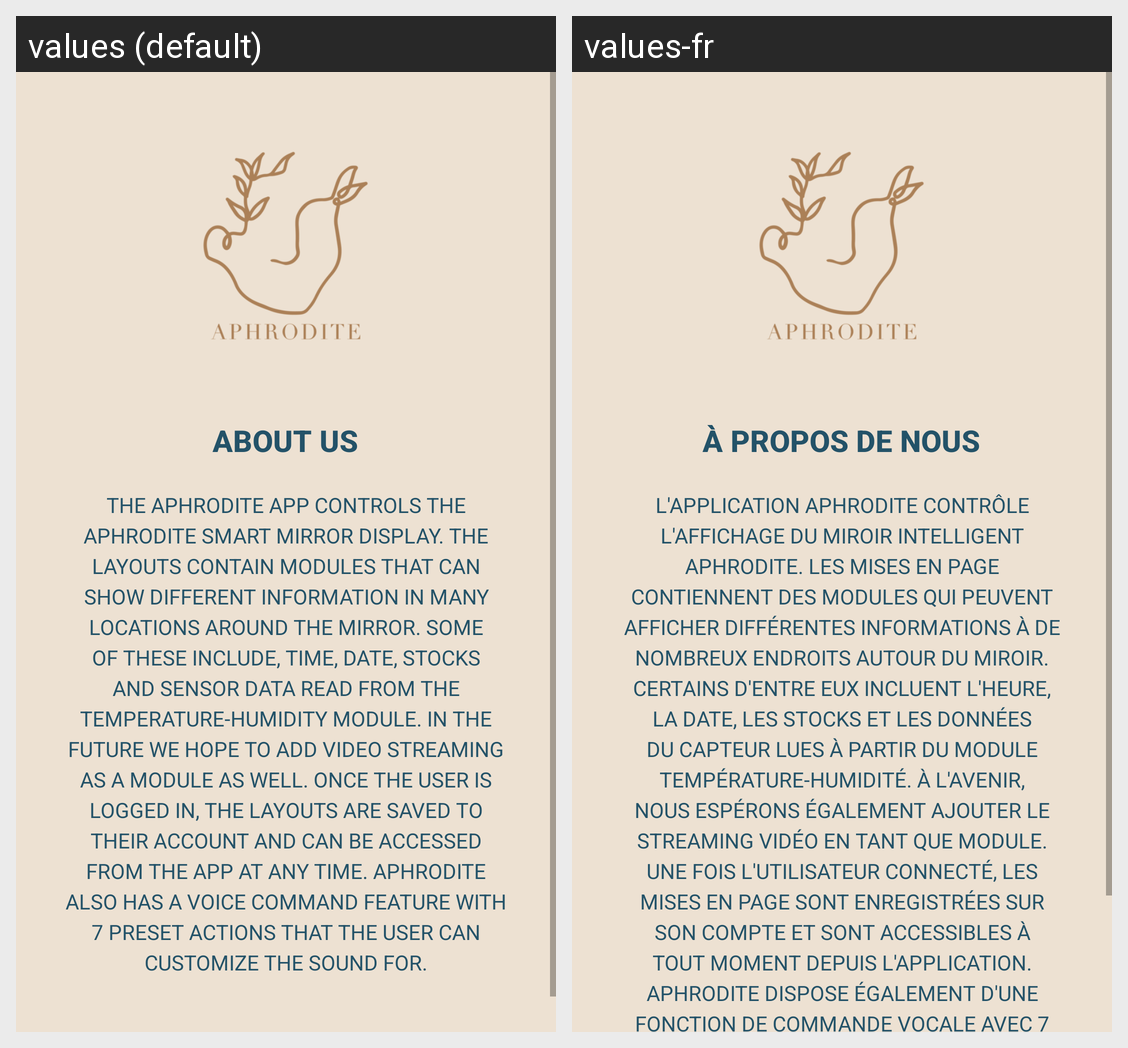

The same Android screen rendered under two of its app's locales, left to right. List the strings drawn on it with the default value and each locale's translation.
Android screen res/layout/fragment_account_about.xml rendered under 2 locales, left to right: values (default), values-fr. Device: Nexus 5 (rendered at 1080×1920; each locale shown at half size, 540×960, under a caption strip naming it); theme Theme.Aphrodite.
Strings drawn on this screen, with the default value and each locale's value (text and hints the layout hard-codes, and strings that could not be matched under every locale, appear in the picture but are not listed):

AFA_TextView_title
  values: ABOUT US
  values-fr: À PROPOS DE NOUS

AFA_TextView_aboutustext
  values: The Aphrodite app controls the Aphrodite smart mirror display. The layouts contain modules that can show different information in many locations around the mirror. Some of these include, time, date, stocks and sensor data read from the temperature-humidity module. In the future we hope to add video streaming as a module as well. Once the user is logged in, the layouts are saved to their account …[clipped]
  values-fr: L'application Aphrodite contrôle l'affichage du miroir intelligent Aphrodite. Les mises en page contiennent des modules qui peuvent afficher différentes informations à de nombreux endroits autour du miroir. Certains d'entre eux incluent l'heure, la date, les stocks et les données du capteur lues à partir du module température-humidité. À l'avenir, nous espérons également ajouter le streaming …[clipped]
